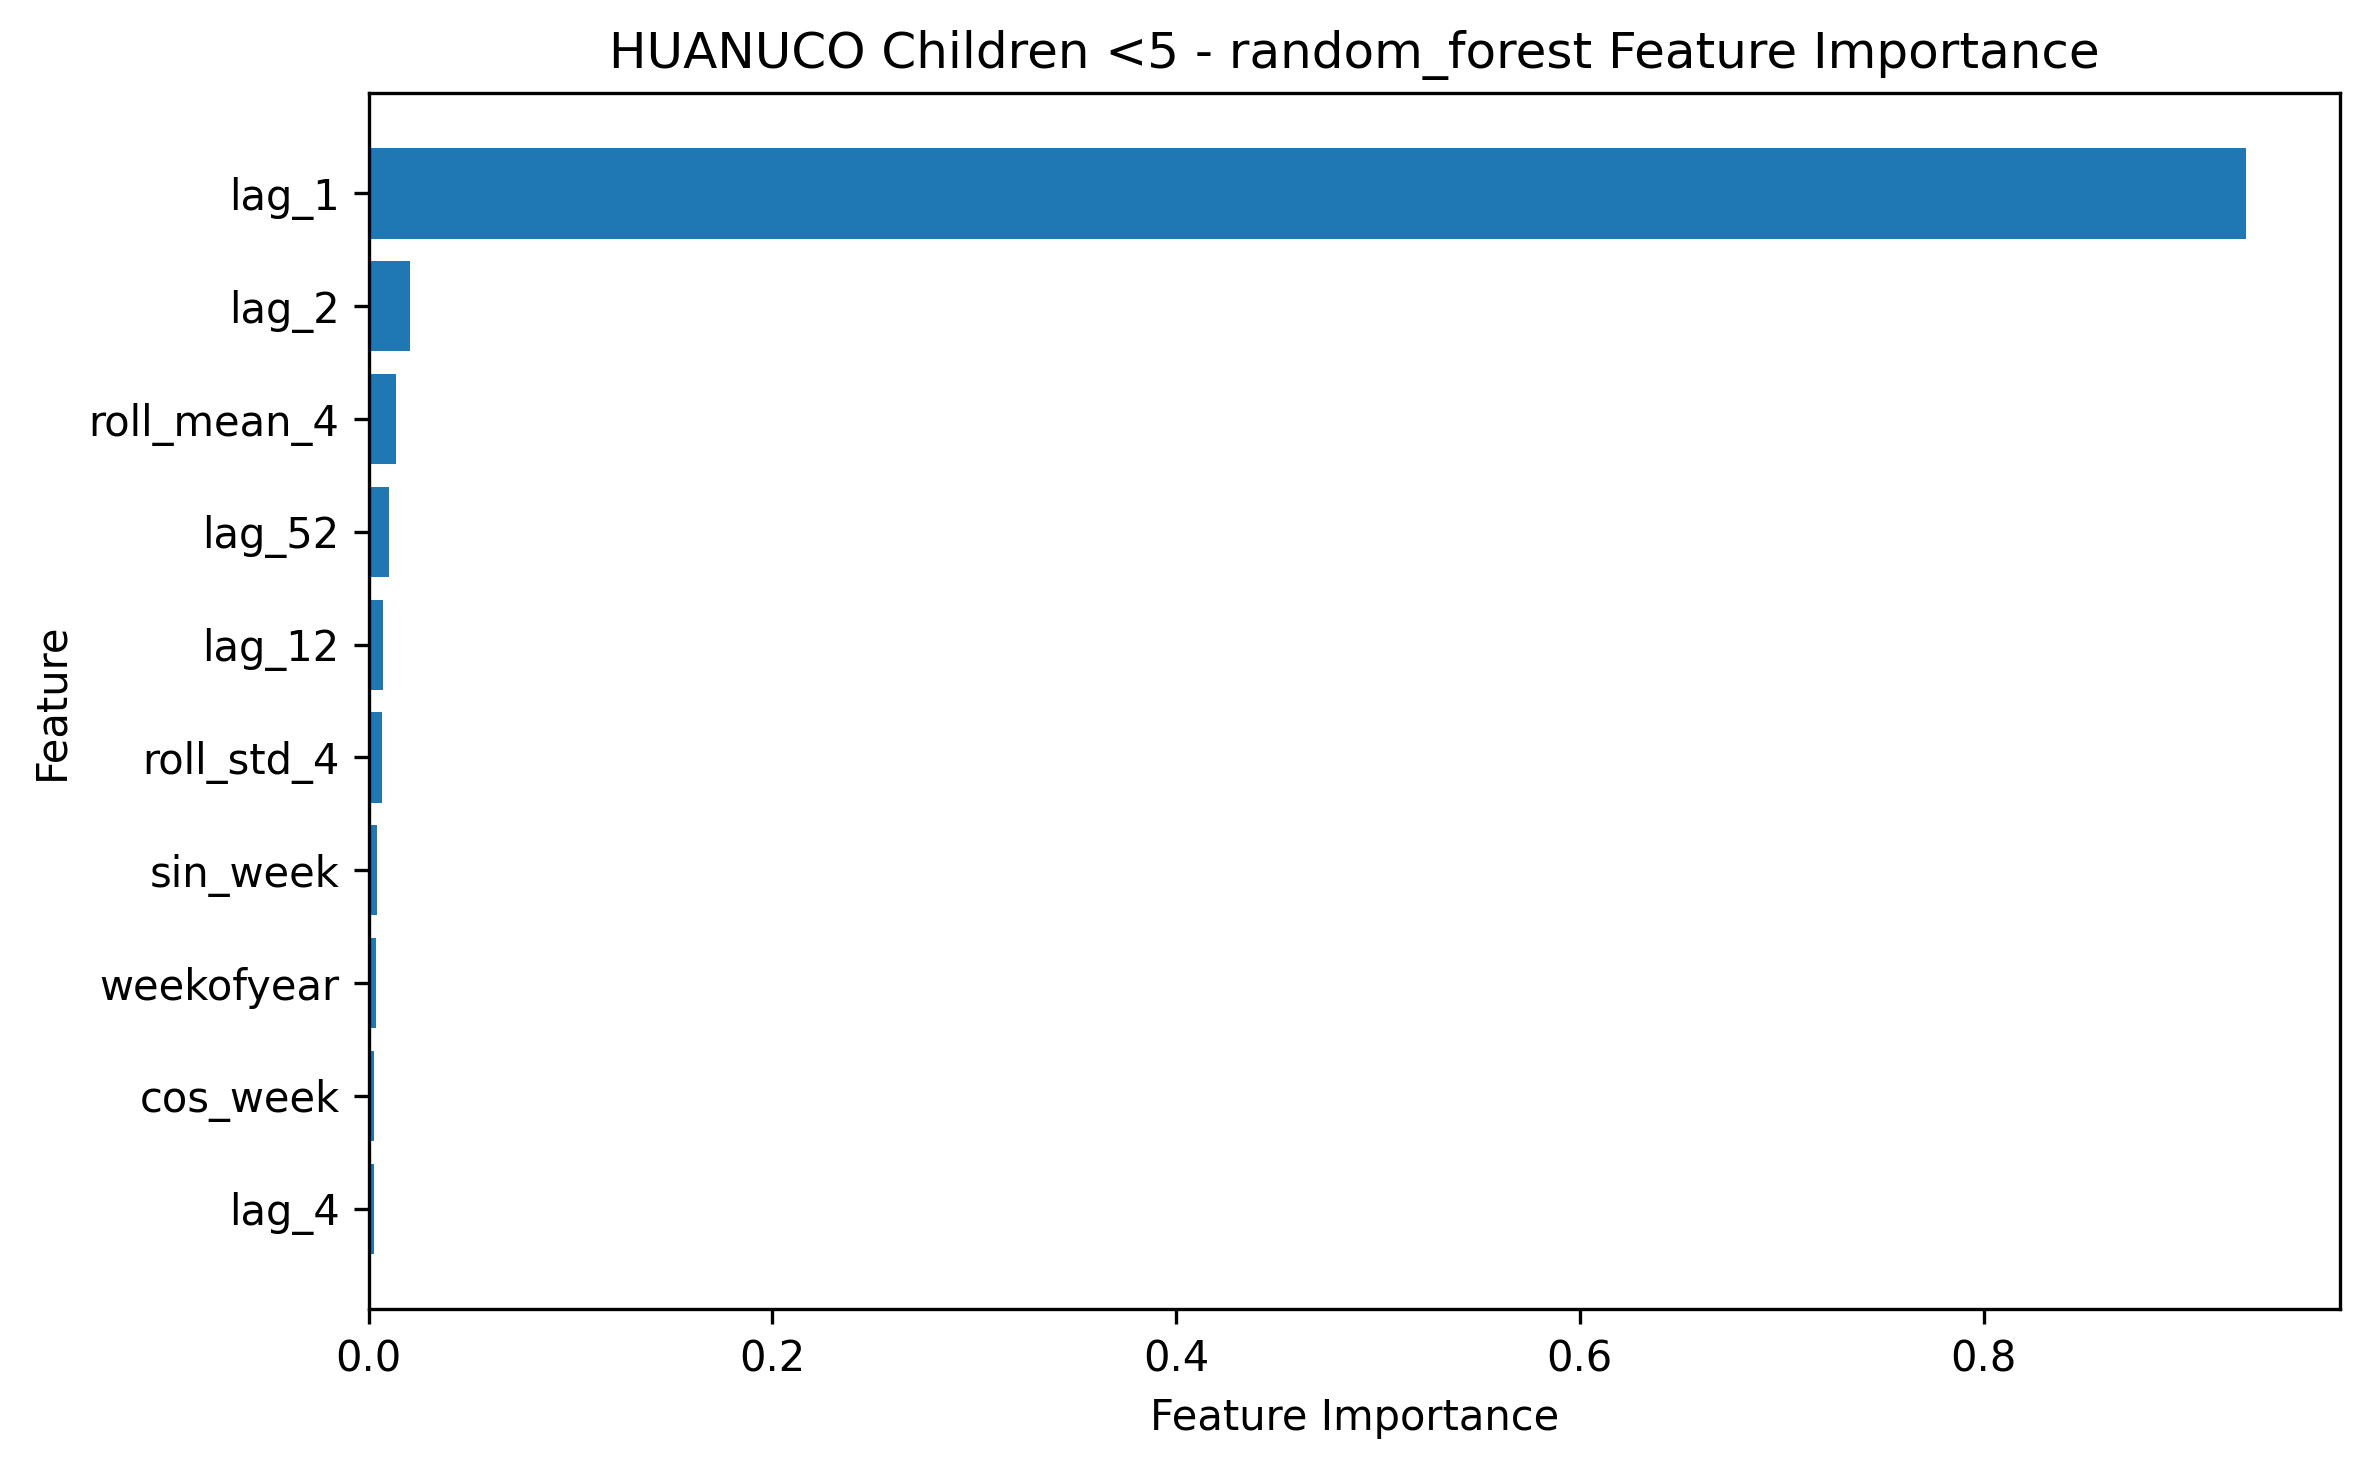

Data behind this chart, as committed beside it:
feature, importance
lag_1, 0.93
lag_2, 0.02029
roll_mean_4, 0.01334
lag_52, 0.009888
lag_12, 0.007305
roll_std_4, 0.006814
sin_week, 0.003887
weekofyear, 0.003393
cos_week, 0.002727
lag_4, 0.002379
